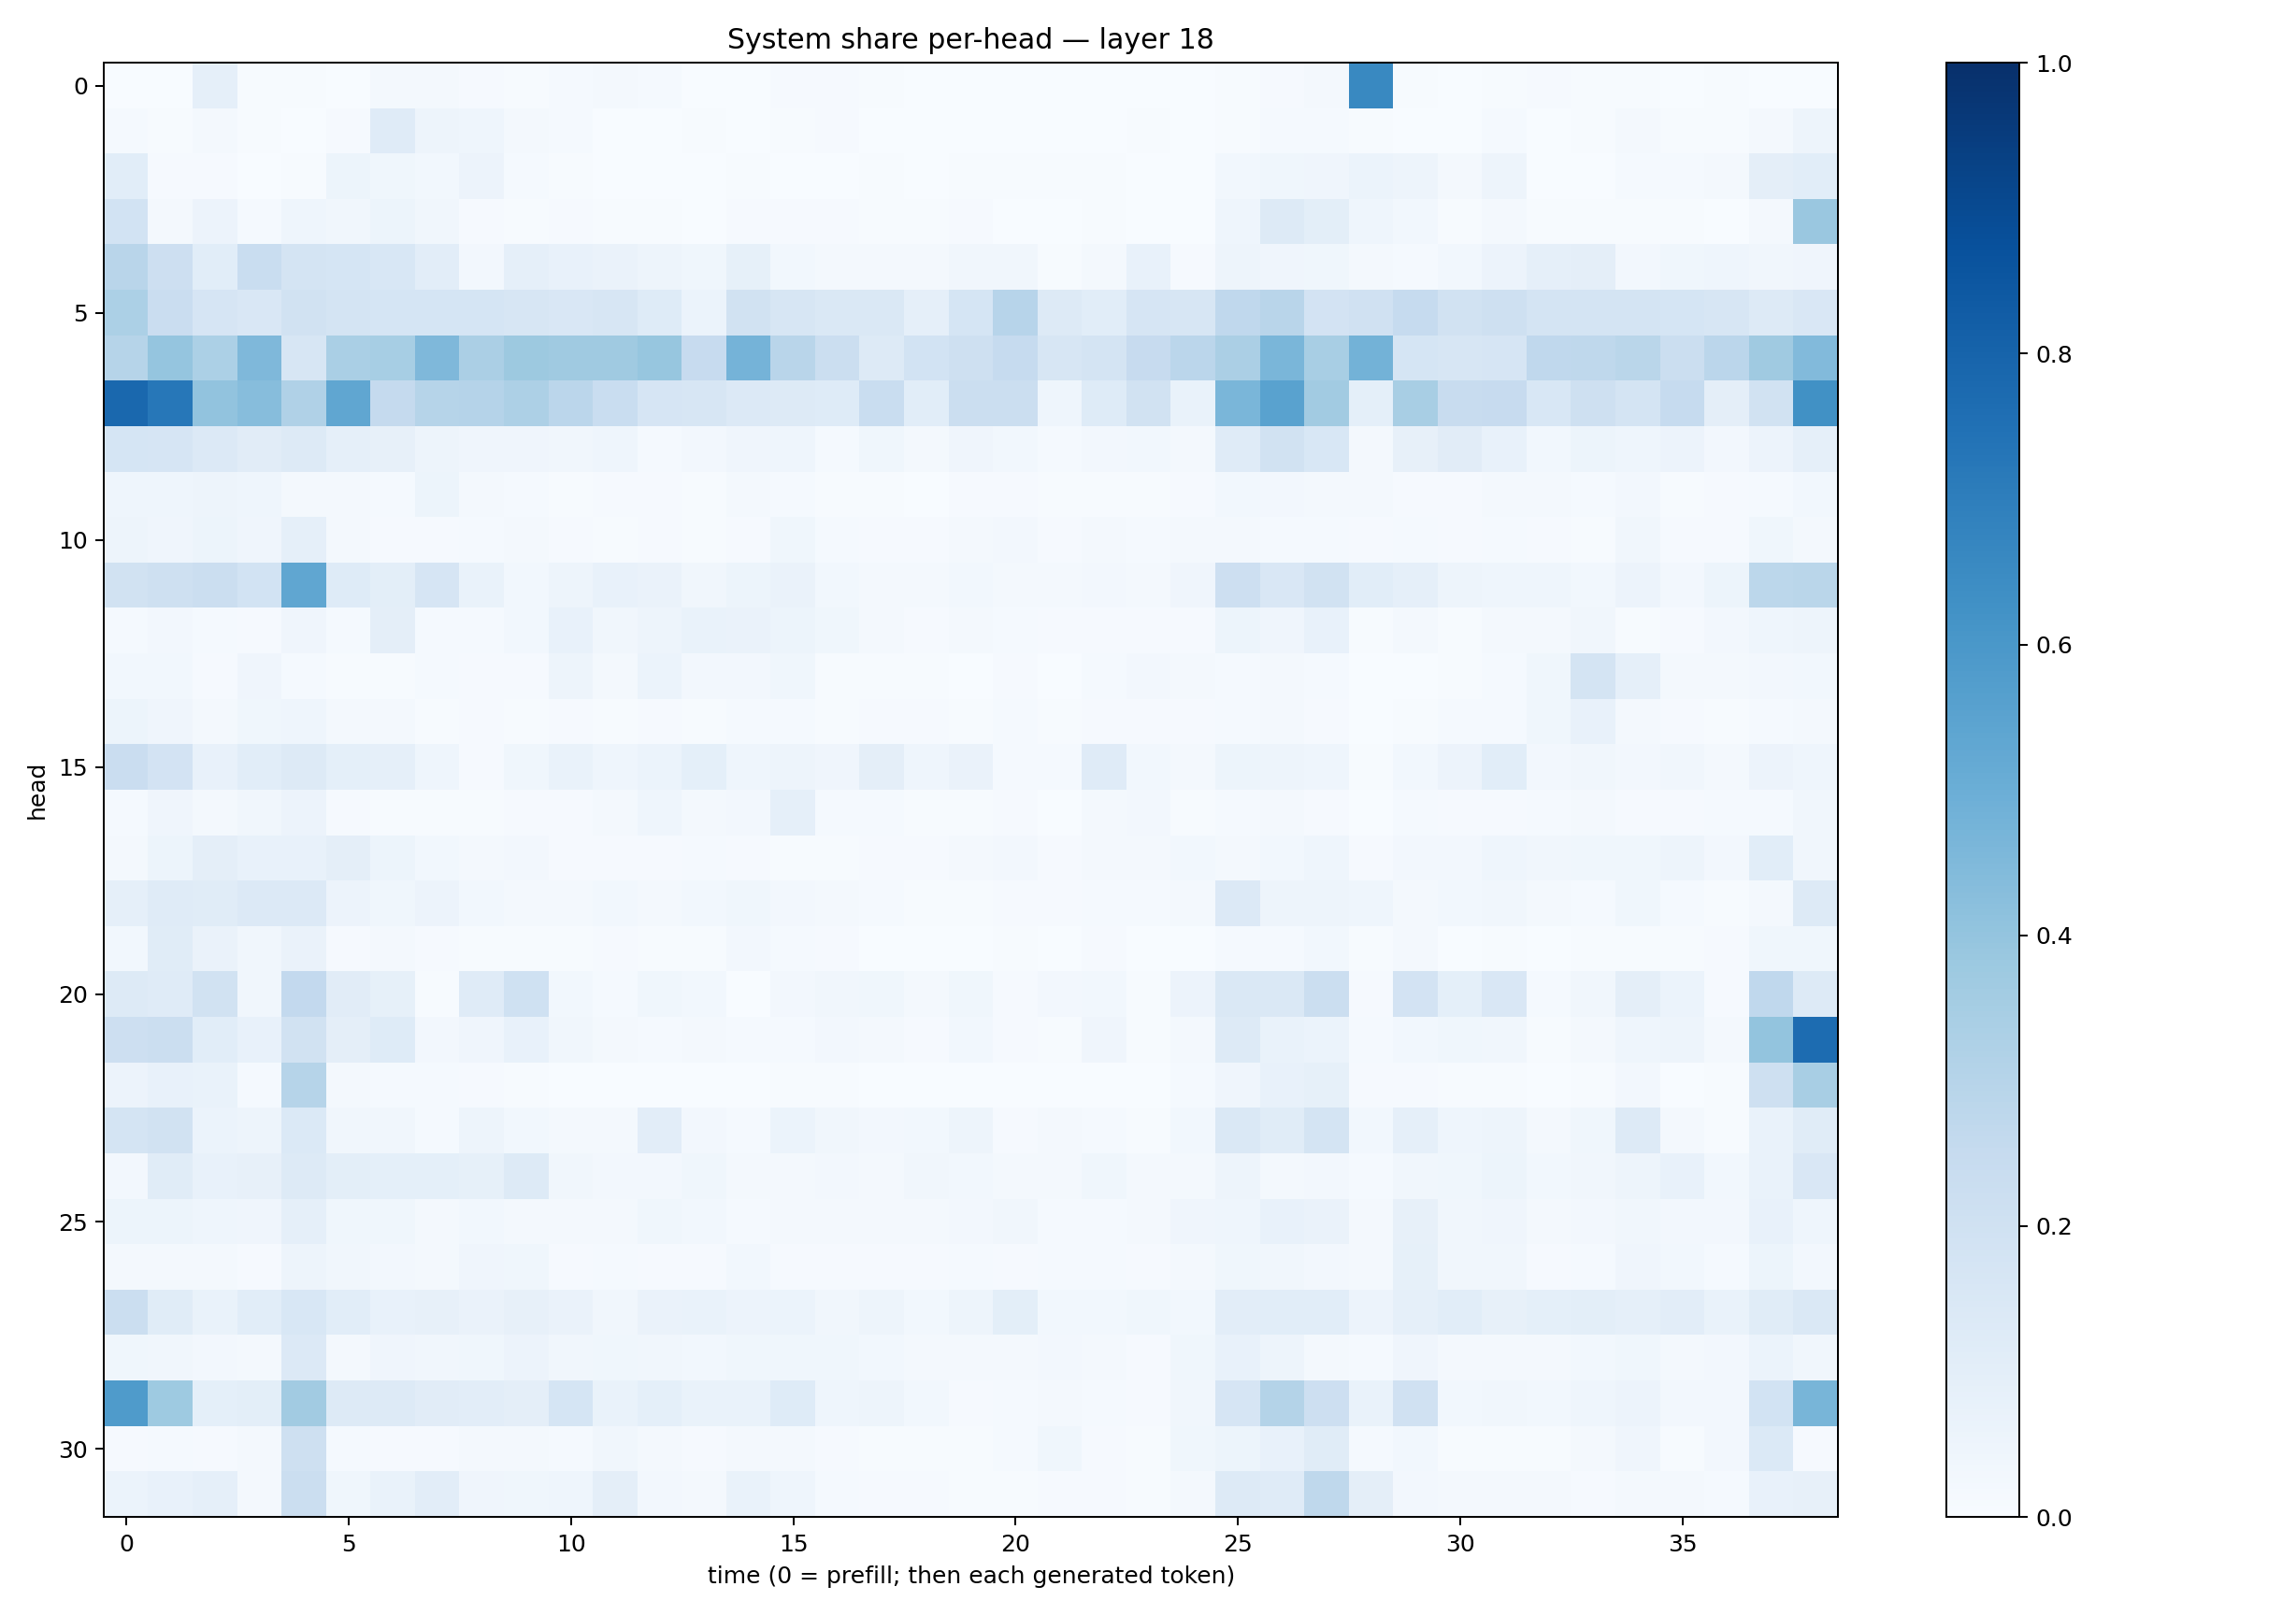

Source data for this figure (header and first rows):
0.0035845623, 0.0036001506, 0.08967452, 0.006425372, 0.0074832058, 0.0032838818, 0.02200078, 0.020168062, 0.009687493, 0.0043376335, 0.012520467, 0.015754504, 0.013362195, 0.003369809, 0.0017503821, 0.010539008, 0.008193665, 0.0047383234, 0.003190994, 0.002235993, 0.0028552823, 0.0013332694, 0.0019202058, 0.0011836839
0.01245, 0.003993, 0.01769, 0.005304, 0.003408, 0.007877, 0.1173, 0.05057, 0.04307, 0.02195, 0.01488, 0.002458, 0.003163, 0.004043, 0.002133, 0.004051, 0.008956, 0.003815, 0.001469, 0.00162, 0.003112, 0.002547, 0.00303, 0.004117
0.1074, 0.008135, 0.01117, 0.0004902, 0.006569, 0.05435, 0.03752, 0.02922, 0.05612, 0.01416, 0.006845, 0.002008, 0.003818, 0.003097, 0.005357, 0.003562, 0.003822, 0.006054, 0.002598, 0.005912, 0.00677, 0.006012, 0.004435, 0.001213
0.1871, 0.01654, 0.05602, 0.01217, 0.04444, 0.03383, 0.05217, 0.0318, 0.01031, 0.003998, 0.009304, 0.004462, 0.006907, 0.0034, 0.009774, 0.01131, 0.01129, 0.004785, 0.004012, 0.008644, 0.001949, 0.0009516, 0.004465, 0.0006705
0.2892, 0.2125, 0.1079, 0.2316, 0.174, 0.1718, 0.1546, 0.1024, 0.02673, 0.08973, 0.07074, 0.06531, 0.04871, 0.03864, 0.08407, 0.02839, 0.02243, 0.02314, 0.01913, 0.03512, 0.03448, 0.006028, 0.02115, 0.07259
0.3291, 0.2304, 0.1663, 0.1496, 0.1929, 0.1753, 0.171, 0.1718, 0.1707, 0.163, 0.15, 0.1571, 0.1234, 0.05899, 0.1922, 0.162, 0.1412, 0.1407, 0.08663, 0.1704, 0.2936, 0.129, 0.108, 0.1665
0.2969, 0.3966, 0.3291, 0.4493, 0.162, 0.3369, 0.3476, 0.4516, 0.3333, 0.3762, 0.3684, 0.3705, 0.3935, 0.2445, 0.4761, 0.2918, 0.2234, 0.1269, 0.185, 0.2092, 0.2483, 0.1631, 0.1733, 0.2425
0.7847, 0.7251, 0.4059, 0.4326, 0.3172, 0.5339, 0.2507, 0.2998, 0.3028, 0.3264, 0.2841, 0.2313, 0.1642, 0.1635, 0.1339, 0.1253, 0.1215, 0.2319, 0.1065, 0.2226, 0.2214, 0.04629, 0.1249, 0.194
0.1708, 0.1677, 0.1333, 0.1101, 0.1284, 0.08888, 0.07934, 0.04763, 0.04266, 0.04002, 0.03401, 0.04467, 0.01533, 0.02713, 0.03983, 0.04468, 0.01467, 0.03729, 0.02239, 0.04187, 0.02927, 0.01382, 0.02551, 0.02949
0.04388, 0.04555, 0.04704, 0.04557, 0.02012, 0.02169, 0.01261, 0.05286, 0.02067, 0.01306, 0.007423, 0.0104, 0.01123, 0.005915, 0.01647, 0.01495, 0.007097, 0.00391, 0.003845, 0.008119, 0.009327, 0.006554, 0.004297, 0.006177
0.05004, 0.04124, 0.05184, 0.04146, 0.08823, 0.02002, 0.01017, 0.009463, 0.01317, 0.01575, 0.009429, 0.004468, 0.01026, 0.007411, 0.00954, 0.0371, 0.01381, 0.009075, 0.008764, 0.01969, 0.02613, 0.01171, 0.01598, 0.01175
0.1925, 0.2062, 0.2204, 0.1855, 0.5314, 0.1213, 0.1004, 0.1652, 0.06808, 0.02736, 0.04913, 0.07381, 0.06427, 0.03173, 0.05233, 0.06572, 0.03022, 0.01985, 0.01598, 0.02829, 0.01788, 0.01978, 0.02694, 0.01902
0.01332, 0.02595, 0.01354, 0.008245, 0.04272, 0.01253, 0.09514, 0.01216, 0.01437, 0.0283, 0.07796, 0.03498, 0.04848, 0.06986, 0.06584, 0.05453, 0.03625, 0.01905, 0.01003, 0.01853, 0.01204, 0.008981, 0.01116, 0.009695
0.03089, 0.02756, 0.008934, 0.03916, 0.01516, 0.004631, 0.006649, 0.01418, 0.008736, 0.008533, 0.04847, 0.02163, 0.05964, 0.0247, 0.02481, 0.03831, 0.007729, 0.004146, 0.004321, 0.003174, 0.008202, 0.002507, 0.01256, 0.02412
0.05084, 0.0412, 0.02055, 0.03774, 0.04536, 0.02045, 0.02082, 0.004904, 0.007831, 0.006947, 0.0101, 0.006078, 0.0092, 0.005792, 0.01377, 0.0132, 0.007659, 0.007841, 0.008294, 0.007676, 0.01415, 0.007703, 0.0106, 0.01162
0.2271, 0.1805, 0.07062, 0.1088, 0.1273, 0.09131, 0.0878, 0.04434, 0.008342, 0.03876, 0.0691, 0.04486, 0.06141, 0.09059, 0.04394, 0.04809, 0.03981, 0.09485, 0.04332, 0.06412, 0.01499, 0.0137, 0.1195, 0.03067
0.01398, 0.04293, 0.01765, 0.03175, 0.05548, 0.0105, 0.007239, 0.004134, 0.004354, 0.009931, 0.009982, 0.02126, 0.04456, 0.02316, 0.02602, 0.08669, 0.01448, 0.01378, 0.004114, 0.007299, 0.01088, 0.002508, 0.02202, 0.02381
0.0203, 0.05097, 0.09401, 0.0738, 0.0744, 0.09693, 0.05375, 0.02924, 0.01809, 0.02607, 0.008357, 0.0113, 0.007844, 0.0133, 0.01087, 0.006774, 0.007518, 0.009015, 0.008121, 0.01955, 0.02474, 0.01061, 0.01597, 0.02241
0.08882, 0.121, 0.1138, 0.1338, 0.1344, 0.05472, 0.03672, 0.0547, 0.03071, 0.02079, 0.01988, 0.02818, 0.01632, 0.03066, 0.03754, 0.02605, 0.01595, 0.01436, 0.006934, 0.007522, 0.008501, 0.008634, 0.01435, 0.01426
0.02737, 0.1163, 0.06553, 0.03254, 0.06369, 0.00833, 0.01958, 0.01165, 0.005345, 0.00635, 0.006282, 0.008172, 0.006241, 0.005435, 0.0254, 0.01381, 0.008769, 0.002012, 0.0009522, 0.001522, 0.005745, 0.001058, 0.00913, 0.00372
0.1279, 0.1203, 0.193, 0.03401, 0.2614, 0.1126, 0.08395, 0.006072, 0.1175, 0.2013, 0.03118, 0.01296, 0.03772, 0.03086, 0.003611, 0.02604, 0.03175, 0.03811, 0.02237, 0.03866, 0.009696, 0.0259, 0.02895, 0.004745
0.2119, 0.2257, 0.1065, 0.07546, 0.1889, 0.09394, 0.1233, 0.0244, 0.03963, 0.07215, 0.03261, 0.01992, 0.0152, 0.01603, 0.01382, 0.01387, 0.02546, 0.01644, 0.01077, 0.03123, 0.007904, 0.005527, 0.04151, 0.004637
0.05814, 0.0748, 0.06917, 0.01442, 0.2992, 0.0208, 0.01325, 0.01468, 0.008756, 0.006173, 0.001664, 0.002574, 0.00379, 0.001858, 0.003011, 0.004493, 0.00391, 0.001348, 0.001786, 0.001415, 0.0006617, 0.003401, 0.003836, 0.0006004
0.1747, 0.1926, 0.06237, 0.05021, 0.1403, 0.03436, 0.03205, 0.01521, 0.0477, 0.03043, 0.02285, 0.02154, 0.1045, 0.02647, 0.0121, 0.06105, 0.0342, 0.02401, 0.02806, 0.04975, 0.009247, 0.02132, 0.01326, 0.005655
0.02416, 0.1152, 0.07292, 0.08035, 0.1321, 0.09954, 0.09284, 0.09021, 0.08317, 0.1287, 0.03441, 0.0241, 0.02602, 0.03726, 0.02171, 0.02225, 0.02372, 0.02025, 0.03393, 0.02952, 0.02214, 0.02004, 0.03565, 0.01887
0.05466, 0.05374, 0.04323, 0.04067, 0.08869, 0.03711, 0.03536, 0.02044, 0.02871, 0.01756, 0.01897, 0.01732, 0.03666, 0.03079, 0.01391, 0.02091, 0.02238, 0.02081, 0.01905, 0.02606, 0.03491, 0.01517, 0.01455, 0.01676
0.02218, 0.01842, 0.01622, 0.0108, 0.04692, 0.03334, 0.02453, 0.01613, 0.0398, 0.03777, 0.01116, 0.01423, 0.008899, 0.01119, 0.02931, 0.009456, 0.008304, 0.009232, 0.007953, 0.01471, 0.009239, 0.01562, 0.01274, 0.009159
0.2224, 0.1163, 0.06645, 0.1089, 0.1561, 0.1073, 0.0746, 0.07888, 0.0626, 0.07876, 0.06475, 0.03309, 0.06501, 0.06908, 0.05707, 0.0613, 0.03427, 0.05071, 0.02986, 0.04744, 0.0995, 0.0276, 0.0308, 0.03703
0.03668, 0.03205, 0.02678, 0.01601, 0.1348, 0.02181, 0.04283, 0.03442, 0.03567, 0.05793, 0.03404, 0.03626, 0.03223, 0.028, 0.03546, 0.03774, 0.03758, 0.02819, 0.02016, 0.01604, 0.02064, 0.02648, 0.01881, 0.009371
0.5845, 0.3729, 0.09286, 0.09773, 0.3625, 0.1284, 0.1314, 0.1122, 0.1021, 0.09605, 0.1687, 0.06786, 0.09324, 0.06842, 0.06724, 0.1227, 0.04405, 0.05007, 0.02881, 0.009406, 0.01268, 0.02216, 0.01495, 0.008517
0.01092, 0.01444, 0.01167, 0.01656, 0.2083, 0.0121, 0.007854, 0.01116, 0.01782, 0.01599, 0.01345, 0.03513, 0.01845, 0.008475, 0.01744, 0.01997, 0.009164, 0.005472, 0.004964, 0.004182, 0.01521, 0.03705, 0.009858, 0.007412
0.06232, 0.07681, 0.08668, 0.01689, 0.2217, 0.03785, 0.07005, 0.1038, 0.03974, 0.03807, 0.04363, 0.09629, 0.02655, 0.02158, 0.06792, 0.0445, 0.01176, 0.008665, 0.01096, 0.005071, 0.004311, 0.008853, 0.008403, 0.006095
